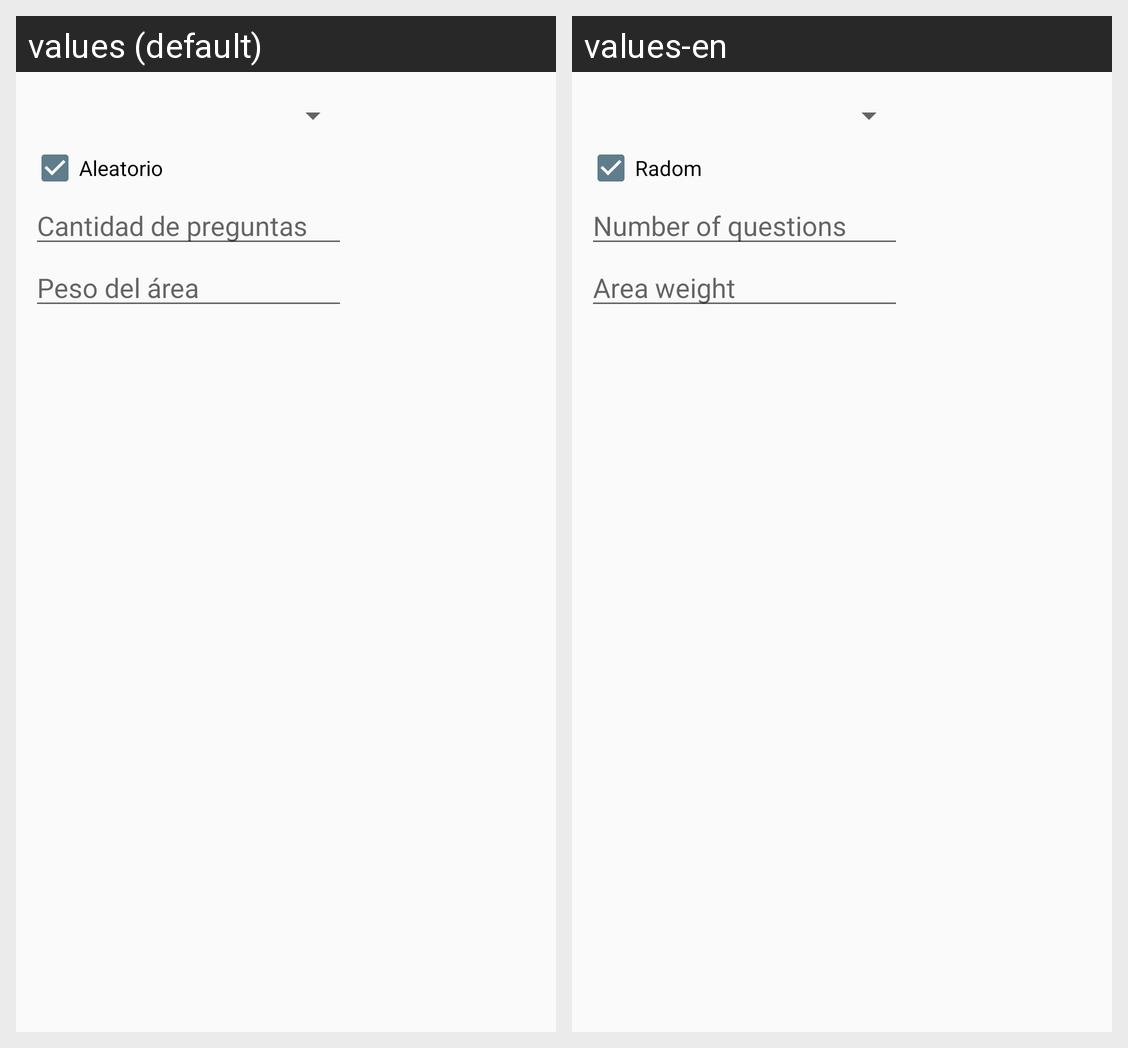

The Android screen above is rendered under two locales of the same app. Produce the string resources it draws, with the default and per-locale values.
Android screen res/layout/relacion_clave_area.xml rendered under 2 locales, left to right: values (default), values-en. Device: Nexus 5 (rendered at 1080×1920; each locale shown at half size, 540×960, under a caption strip naming it); theme AppTheme.
Strings drawn on this screen, with the default value and each locale's value (text and hints the layout hard-codes, and strings that could not be matched under every locale, appear in the picture but are not listed):

mt_aleatorio
  values: Aleatorio
  values-en: Radom

mt_cantidad_de_preguntas
  values: Cantidad de preguntas
  values-en: Number of questions

mt_peso_del_rea
  values: Peso del área
  values-en: Area weight
